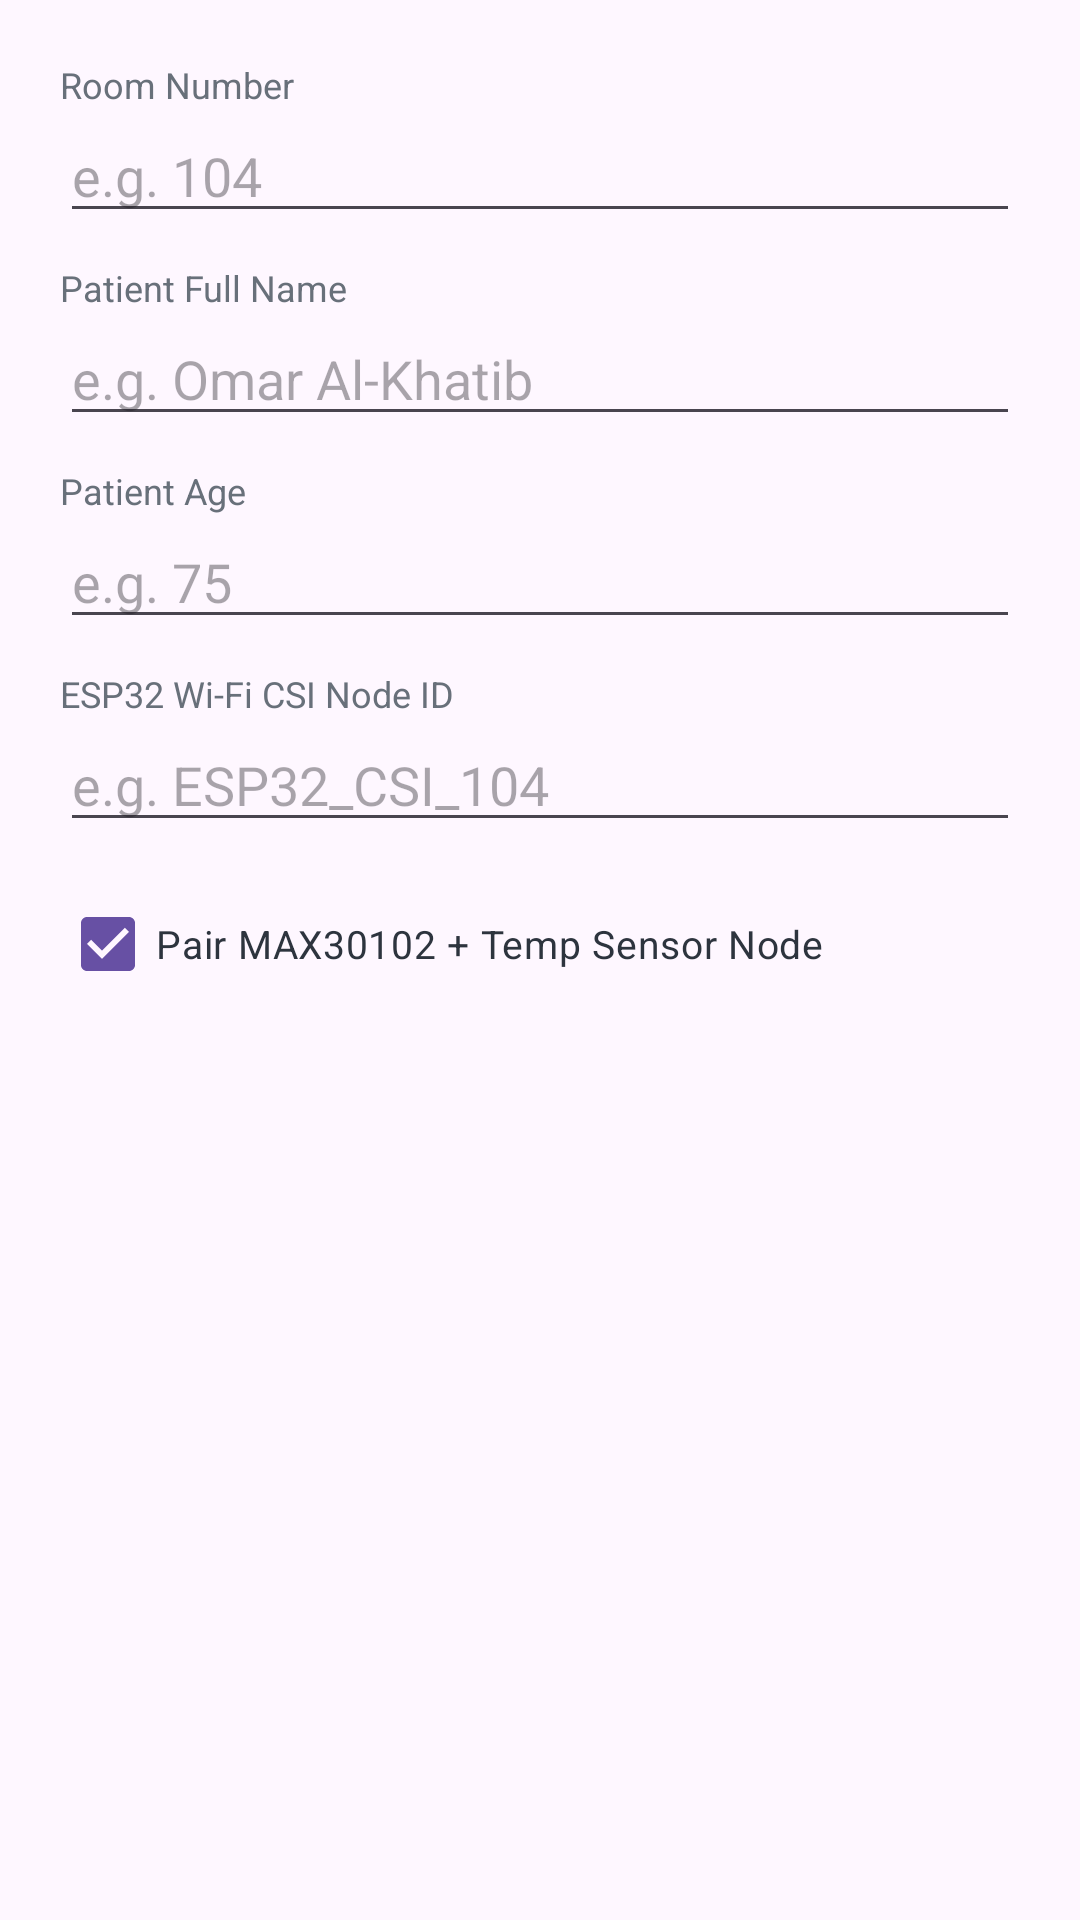

Android layout source for this screen:
<!-- AndroidManifest.xml: application theme Theme.SafeWard -->
<!-- res/layout/dialog_add_room.xml -->
<?xml version="1.0" encoding="utf-8"?>
<LinearLayout xmlns:android="http://schemas.android.com/apk/res/android"
    android:layout_width="match_parent"
    android:layout_height="wrap_content"
    android:orientation="vertical"
    android:padding="20dp">

    <TextView
        android:layout_width="wrap_content"
        android:layout_height="wrap_content"
        android:text="Room Number"
        android:textColor="@color/text_muted_slate"
        android:textSize="12sp" />

    <EditText
        android:id="@+id/inputRoomId"
        android:layout_width="match_parent"
        android:layout_height="wrap_content"
        android:layout_marginBottom="10dp"
        android:hint="e.g. 104"
        android:inputType="number" />

    <TextView
        android:layout_width="wrap_content"
        android:layout_height="wrap_content"
        android:text="Patient Full Name"
        android:textColor="@color/text_muted_slate"
        android:textSize="12sp" />

    <EditText
        android:id="@+id/inputPatientName"
        android:layout_width="match_parent"
        android:layout_height="wrap_content"
        android:layout_marginBottom="10dp"
        android:hint="e.g. Omar Al-Khatib"
        android:inputType="textPersonName" />

    <TextView
        android:layout_width="wrap_content"
        android:layout_height="wrap_content"
        android:text="Patient Age"
        android:textColor="@color/text_muted_slate"
        android:textSize="12sp" />

    <EditText
        android:id="@+id/inputPatientAge"
        android:layout_width="match_parent"
        android:layout_height="wrap_content"
        android:layout_marginBottom="10dp"
        android:hint="e.g. 75"
        android:inputType="number" />

    <TextView
        android:layout_width="wrap_content"
        android:layout_height="wrap_content"
        android:text="ESP32 Wi-Fi CSI Node ID"
        android:textColor="@color/text_muted_slate"
        android:textSize="12sp" />

    <EditText
        android:id="@+id/inputCsiDeviceId"
        android:layout_width="match_parent"
        android:layout_height="wrap_content"
        android:layout_marginBottom="10dp"
        android:hint="e.g. ESP32_CSI_104"
        android:inputType="text" />

    <CheckBox
        android:id="@+id/checkboxMedSensor"
        android:layout_width="match_parent"
        android:layout_height="wrap_content"
        android:checked="true"
        android:text="Pair MAX30102 + Temp Sensor Node"
        android:textColor="@color/text_soft_charcoal"
        android:textSize="13sp" />
</LinearLayout>
<!-- resources referenced by this layout -->
<resources>
  <color name="text_muted_slate">#68707A</color>
  <color name="text_soft_charcoal">#2D343E</color>
  <style name="Theme.SafeWard" parent="Base.Theme.SafeWard" />
  <style name="Base.Theme.SafeWard" parent="Theme.Material3.DayNight.NoActionBar">
          
          
      </style>
</resources>
